Run: headless pygame with SDL's dummy video driver; simulated clock (each Clock.tick advances the game by its frame time, no real sleeping); random seed 0; keys injected as events and as key.get_pressed() state; no mouse input.
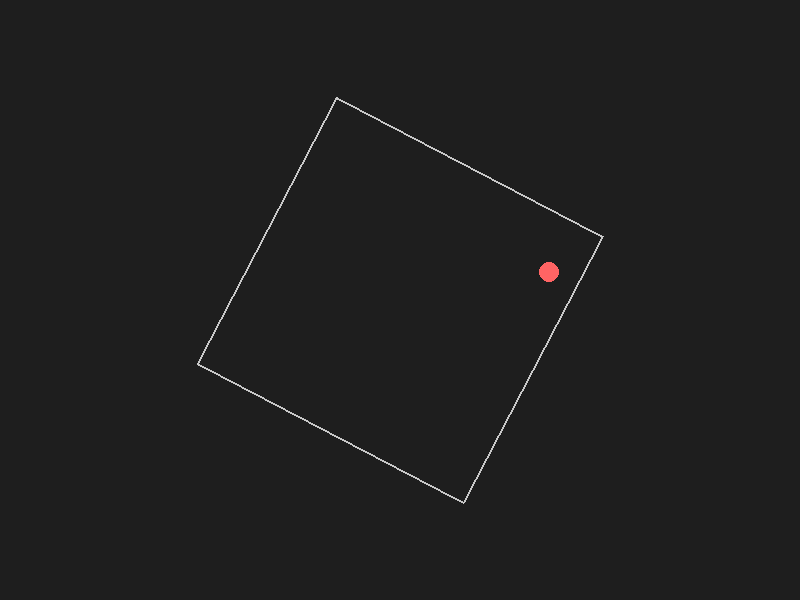
Frame 1 of 4 · flips 1–60 · no input
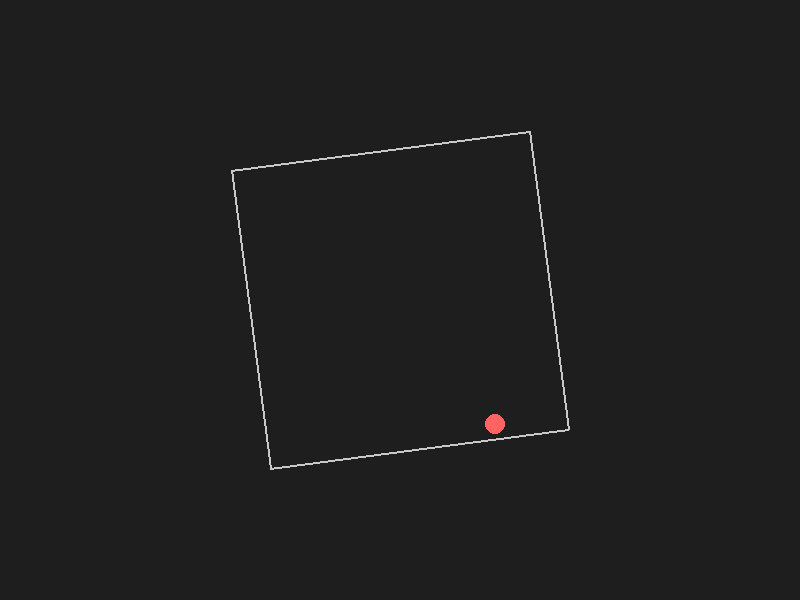
Frame 2 of 4 · flips 61–180 · tapped SPACE, RETURN · held RIGHT (→), D
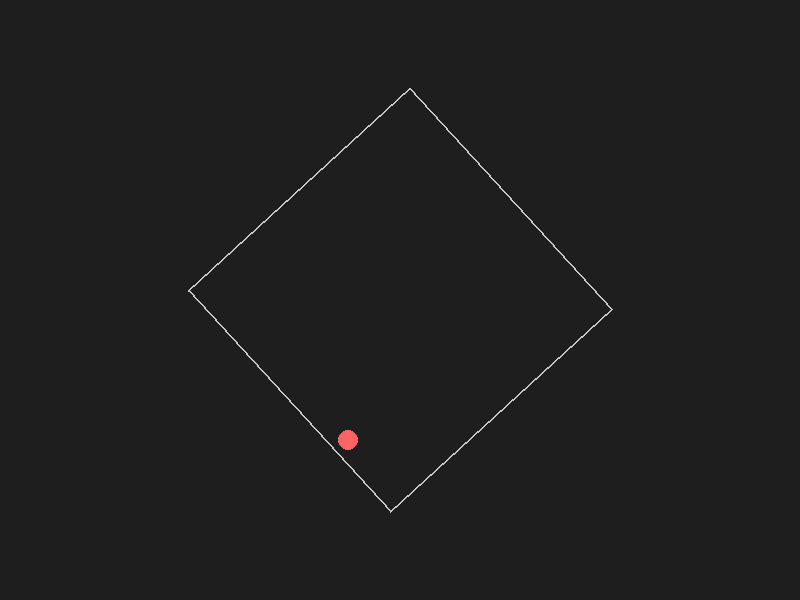
Frame 3 of 4 · flips 181–300 · held DOWN (↓), S
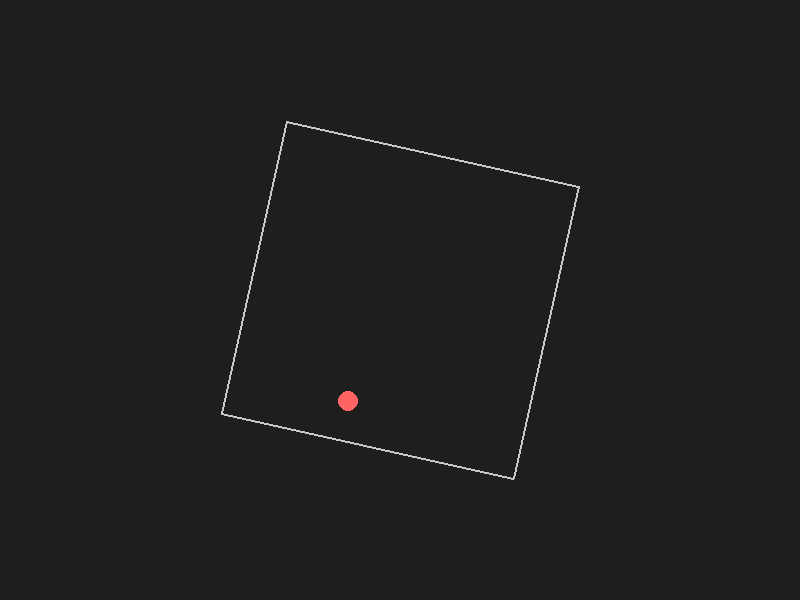
Frame 4 of 4 · flips 301–420 · held LEFT (←), A, UP (↑), W

The pygame program that drew these frames:

import pygame
import math

# Initialize Pygame
pygame.init()
width, height = 800, 600
screen = pygame.display.set_mode((width, height))
pygame.display.set_caption("Bouncing Ball in a Spinning Square")
clock = pygame.time.Clock()

# Simulation parameters
c = pygame.math.Vector2(width / 2, height / 2)  # Center of the square (and screen)
L = 300             # Side length of the square (in pixels)
half_L = L / 2.0
ball_radius = 10    # Radius of the ball
# Start the ball a little offset from the center
p = c + pygame.math.Vector2(50, -50)  # ball position (world coordinates)
v = pygame.math.Vector2(150, -200)    # ball velocity (pixels per second)
gravity = pygame.math.Vector2(0, 500)   # gravity acceleration (pixels/s²)

theta = 0.0         # initial rotation angle of the square (radians)
omega = 0.5         # angular velocity of the square (radians per second)

def draw_square(center, angle, side, color=(200, 200, 200), width=2):
    """Draws a square of given side length, rotated by angle (radians)."""
    half_side = side / 2.0
    # Define the four corners in local coordinates (centered at (0,0))
    local_corners = [
        pygame.math.Vector2(-half_side, -half_side),
        pygame.math.Vector2( half_side, -half_side),
        pygame.math.Vector2( half_side,  half_side),
        pygame.math.Vector2(-half_side,  half_side)
    ]
    # Rotate each corner and translate to the world center
    world_corners = []
    for corner in local_corners:
        # rotate_rad rotates the vector by the given angle in radians (counterclockwise)
        rotated = corner.rotate_rad(angle)
        world = center + rotated
        world_corners.append((world.x, world.y))
    pygame.draw.polygon(screen, color, world_corners, width)

running = True
while running:
    dt = clock.tick(60) / 1000.0  # time step in seconds (aiming at 60 FPS)
    
    # Process events
    for event in pygame.event.get():
        if event.type == pygame.QUIT:
            running = False

    # --- Update physics in world coordinates ---
    # Apply gravity and update ball's position
    v += gravity * dt
    p += v * dt

    # Update the square’s rotation angle
    theta += omega * dt

    # --- Collision Detection in the Square’s Local Frame ---
    # Convert ball position to the square’s local coordinates.
    # In local coordinates, the square is axis-aligned with boundaries at ±half_L.
    q = (p - c).rotate_rad(-theta)
    # When the square rotates, the local (noninertial) ball velocity is:
    #   q_dot = R(-theta)*v + omega*(q_y, -q_x)
    # (The second term accounts for the fact that the square’s local frame is rotating.)
    q_dot = v.rotate_rad(-theta) + omega * pygame.math.Vector2(q.y, -q.x)

    collided = False
    # Check collision with left wall
    if q.x - ball_radius < -half_L:
        q.x = -half_L + ball_radius
        q_dot.x = -q_dot.x
        collided = True
    # Right wall
    if q.x + ball_radius > half_L:
        q.x = half_L - ball_radius
        q_dot.x = -q_dot.x
        collided = True
    # Top wall
    if q.y - ball_radius < -half_L:
        q.y = -half_L + ball_radius
        q_dot.y = -q_dot.y
        collided = True
    # Bottom wall
    if q.y + ball_radius > half_L:
        q.y = half_L - ball_radius
        q_dot.y = -q_dot.y
        collided = True

    # If a collision occurred, update the ball’s world position and velocity
    if collided:
        # To recover the world velocity from the corrected local velocity:
        #   v = R(theta) * [q_dot - omega*(q_y, -q_x)]
        v = (q_dot - omega * pygame.math.Vector2(q.y, -q.x)).rotate_rad(theta)
        p = c + q.rotate_rad(theta)

    # --- Drawing ---
    screen.fill((30, 30, 30))  # dark background

    # Draw the rotating square
    draw_square(c, theta, L)

    # Draw the ball
    pygame.draw.circle(screen, (255, 100, 100), (int(p.x), int(p.y)), ball_radius)

    pygame.display.flip()

pygame.quit()
